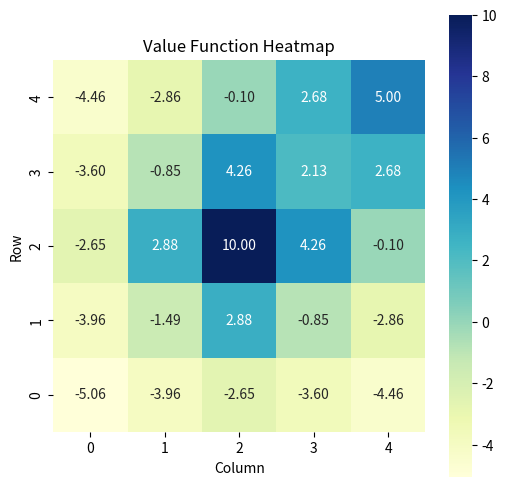

Generate this figure with matplotlib:
import numpy as np
import matplotlib.pyplot as plt
import seaborn as sns

grid_size = 5
num_states = grid_size * grid_size

#defining actions

actions = ["up", "down", "right", "left"]

#function to get the next state and reward 

reward_default = -1
high_reward_states = {(2,2): 10, (4,4): 5}

def get_next_state_and_reward(state, action):

    row, col = state

    if action == "up":
        row = max(row - 1, 0)

    if action == "right":
        col = min(col + 1, grid_size - 1)

    if action == "left":
        col = max(col - 1, 0)

    if action == "down":
        row = min(row + 1, grid_size - 1)

    new_state = (row, col)
    reward = high_reward_states.get(new_state, reward_default)

    return new_state, reward




# Discount factor and convergence threshold

gamma = 0.9 
theta = 1e-6

#initialize the equiprobable policy and value function

policy = np.ones((grid_size, grid_size, len(actions))) / len(actions)
value_function = np.zeros((grid_size, grid_size))  # A 5x5 matrix initialized with zeros

def policy_evaluation(policy, value_function):

    while True:
        delta = 0
        for row in range(grid_size):
            for col in range(grid_size):
                state = (row, col)

                if state in high_reward_states:
                    value_function[row, col] = high_reward_states[state]  # Keep it at the fixed reward
                    continue

                v = 0           #for storing the v in each iteration 

                for action_index, action in enumerate(actions):
                    next_state, reward = get_next_state_and_reward(state, action)
                    next_row, next_col = next_state
                    v += policy[row, col, action_index] * (reward + gamma * value_function[next_row, next_col])

                delta = max(delta, abs(v - value_function[row, col]))
                value_function[row, col] = v

        if delta < theta:
            break

    return value_function



def visualize_value_function(value_function):
    plt.figure(figsize=(6, 6))
    sns.heatmap(value_function, annot=True, fmt=".2f", cmap="YlGnBu", square=True, cbar=True)
    plt.title("Value Function Heatmap")
    plt.xlabel("Column")
    plt.ylabel("Row")
    plt.gca().invert_yaxis()  # So row 0 is at the top
    plt.show()


value_function = policy_evaluation(policy, value_function)

print("value function after convergence: ")
visualize_value_function(value_function)